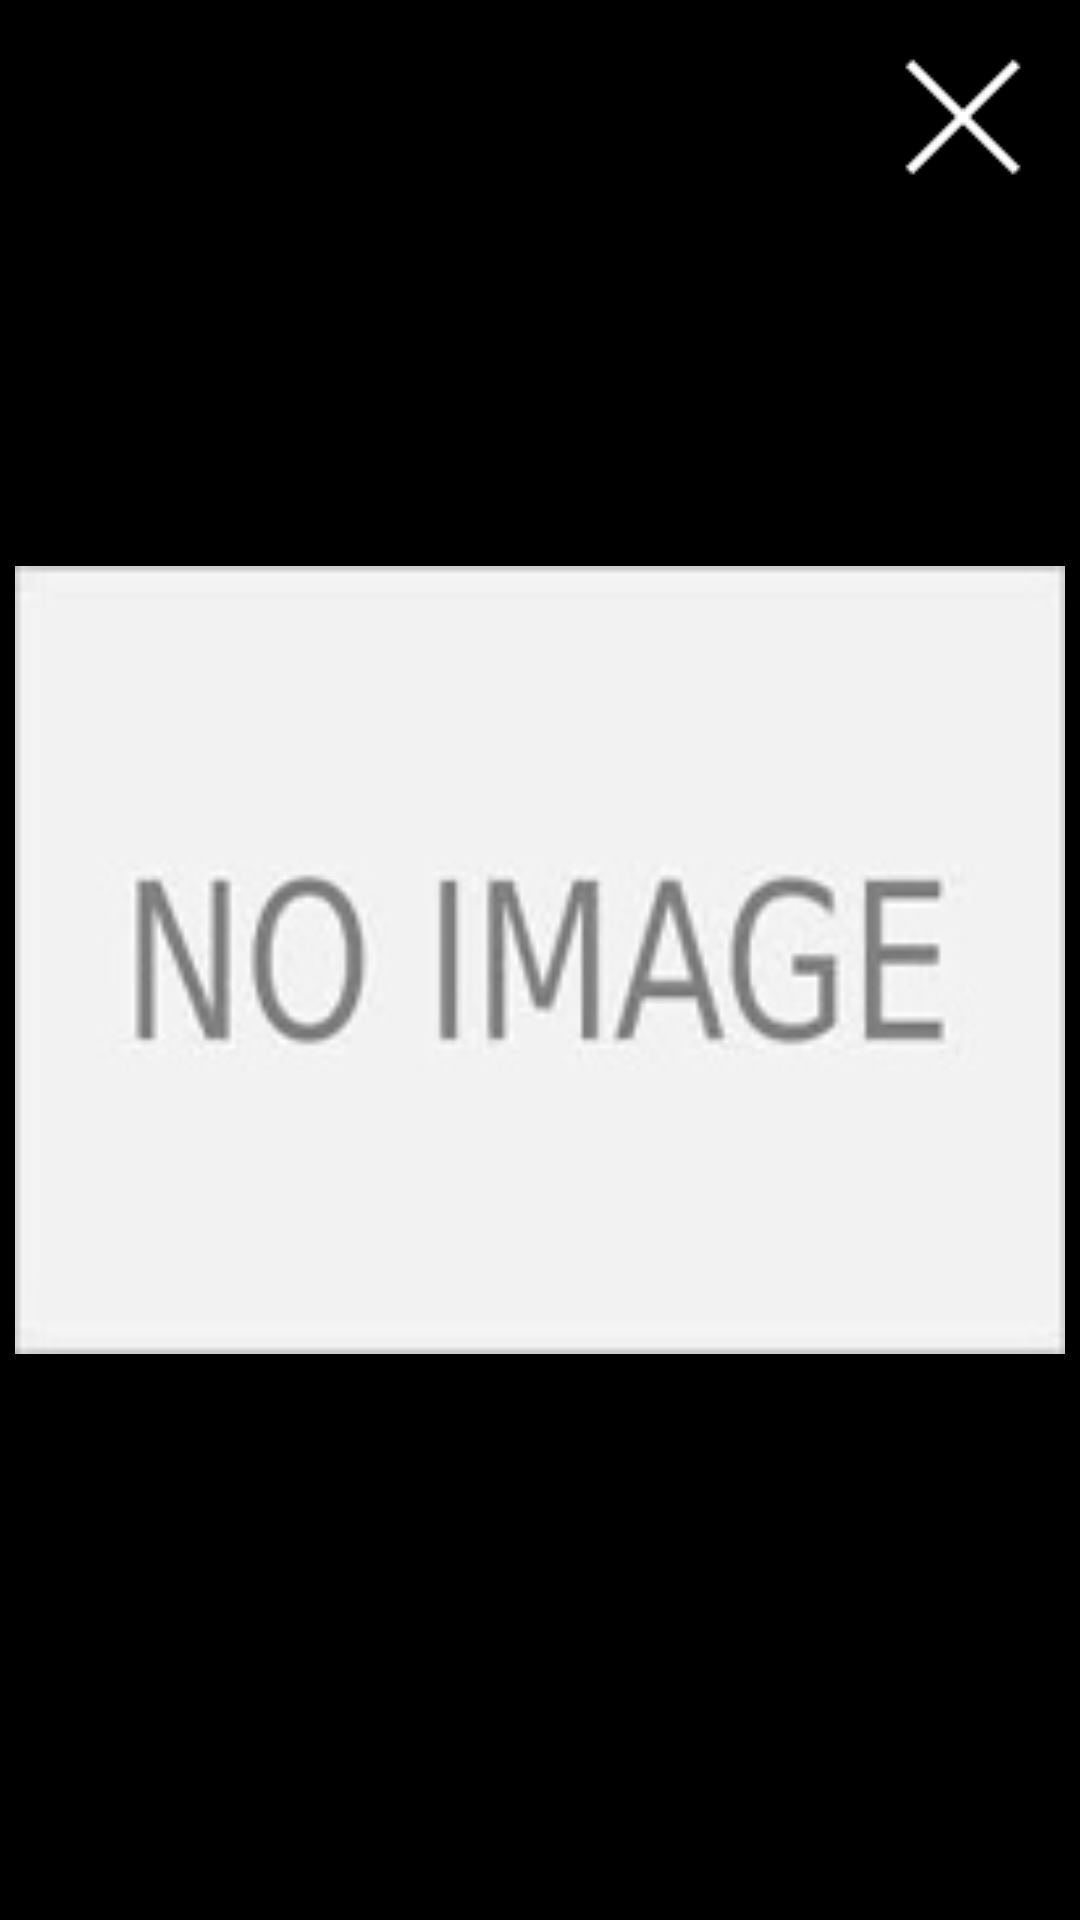

Layout XML and referenced resources for this Android screen:
<!-- AndroidManifest.xml: fallback theme Theme.MaterialComponents.DayNight.NoActionBar -->
<!-- res/layout/dialog_image_fullscreen.xml -->
<?xml version="1.0" encoding="utf-8"?>
<RelativeLayout xmlns:android="http://schemas.android.com/apk/res/android"
    android:layout_width="match_parent"
    android:layout_height="match_parent"
    android:background="@color/black"
    android:orientation="vertical"
    android:padding="5dp" >

    <ImageView
        android:id="@+id/imageview_fullscreen"
        android:layout_width="match_parent"
        android:layout_height="match_parent"
        android:src="@drawable/no_image" />

    <ImageButton
        android:id="@+id/button_close"
        android:layout_width="wrap_content"
        android:layout_height="wrap_content"
        android:layout_alignParentRight="true"
        android:layout_alignParentTop="true"
        android:layout_margin="10dp"
        android:background="@drawable/ic_close_dialog" />

</RelativeLayout>
<!-- resources referenced by this layout -->
<resources>
  <color name="black">#000000</color>
  <!-- drawable ic_close_dialog: png bitmap (drawable, 41916 bytes) -->
  <!-- drawable no_image: png bitmap (drawable-xxhdpi, 7908 bytes) -->
</resources>
